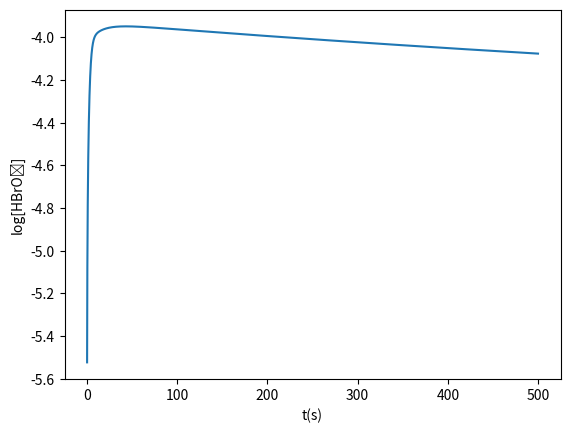

Write Python code to recreate this figure.

###########imports################## ok 
import numpy as np
import matplotlib.pyplot as plt
from math import log10
from scipy.integrate import odeint

#### input dos valores ############ ok
k1=2
k2=10^6
k3=10
k4=2000
k5=1

A0=1
B0=1
H =0.8
f=0.7
b=0.1

X0 = k3*H*A0/(2*k4)
Y0=k3*A0/k2
Z0=(k3*H*A0)**2/(k4*k5*B0)
t0=1/(k5*B0)
eps=k5*B0/(k3*H*A0)
delta=2*k4*k5*B0/(k2*k3*H**2*A0)
q=2*k1*k4/(k2*k3)
alpha=2*A0/Z0

####condições iniciais
a0=0.035
x0=0.0015
z0=0.015

#### resolvendo as ODEs ###################
def odes (y, tau):

  x = y[0]
  z = y[1]
  a = y[2]

  dxdtau = (a*x-x**2-f*b*z*(x-q*a)/(x+q*a))*(1/eps)
  dzdtau = a*x - b*z
  dadtau = (x**2/2 - a*x - f*b*q*a*z/(x+q*a))*(1/alpha)

  return [dxdtau, dzdtau, dadtau]

####condições iniciais ######
y0 = [x0, z0, a0]

###definindo os vetores dos resultados #####
tau = np.linspace(0,500,500000)
y = odeint(odes,y0,tau)

x = y[:,0]

x = np.array(x)
X = x*X0
logX = np.log10(X)

########## plots #################3
plt.plot(tau, logX)
plt.xlabel('t(s)')
plt.ylabel('log[HBrO\u2082]')